Run: headless pygame with SDL's dummy video driver; simulated clock (each Clock.tick advances the game by its frame time, no real sleeping); random seed 0; keys injected as events and as key.get_pressed() state; mouse plan: one left click at the window centre at the start of phase 2, then a move to the lower-right quarter at the start of phase 3.
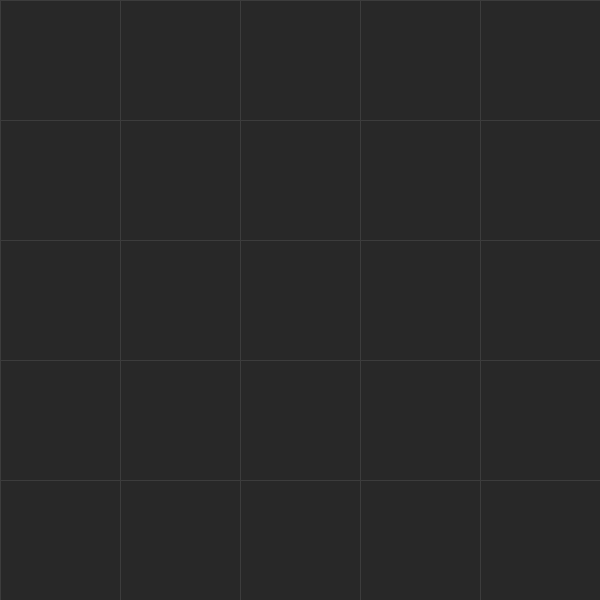
Frame 1 of 4 · flips 1–60 · no input
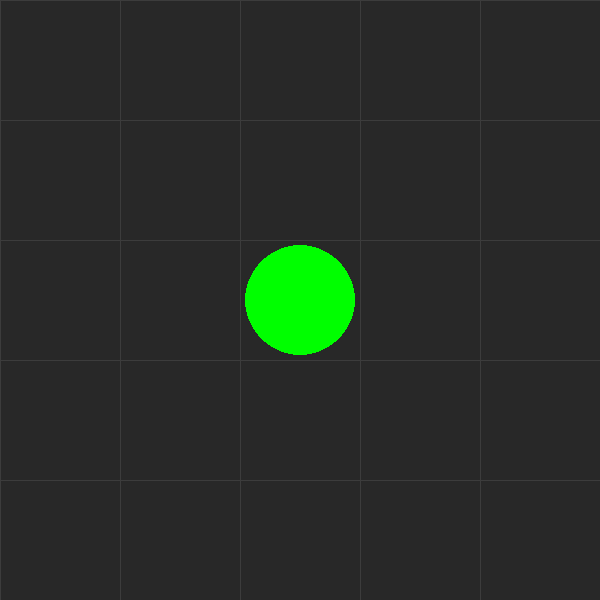
Frame 2 of 4 · flips 61–180 · clicked the window centre · tapped SPACE, RETURN · held RIGHT (→), D
Frame 3 of 4 · flips 181–300 · moved the mouse to the lower-right quarter · held DOWN (↓), S · screen unchanged from frame 2, image omitted
Frame 4 of 4 · flips 301–420 · held LEFT (←), A, UP (↑), W · screen unchanged from frame 3, image omitted

The pygame program that drew these frames:

import pygame
import random 
import copy

# pieces
ai_piece = random.choice(['r', 'b'])
player_piece = 'r' if ai_piece == 'b' else 'b'
# AI's functions
def make_move(state):
    """ Selects a (row, col) space for the next move. You may assume that whenever
    this function is called, it is this player's turn to move.

    Args:
        state (list of lists): should be the current state of the game as saved in
            this TeekoPlayer object. Note that this is NOT assumed to be a copy of
            the game state and should NOT be modified within this method (use
            place_piece() instead). Any modifications (e.g. to generate successors)
            should be done on a deep copy of the state.

            In the "drop phase", the state will contain less than 8 elements which
            are not ' ' (a single space character).

    Return:
        move (list): a list of move tuples such that its format is[(row, col), (source_row, source_col)]
            where the (row, col) tuple is the location to place a piece and the
            optional (source_row, source_col) tuple contains the location of the
            piece the AI plans to relocate (for moves after the drop phase). In
            the drop phase, this list should contain ONLY THE FIRST tuple.

        Note that without drop phase behavior, the AI will just keep placing new markers
        and will eventually take over the board. This is not a valid strategy and
        will earn you no points.
        """
       
    # determine if it is drop phase or not
    num_piece = 0
    for row in state:
        for column in row:
            if column != ' ':
                num_piece += 1

    drop_phase = True if num_piece < 8 else False  
        
    # select an unoccupied space randomly

    # case if it is drop phase
    if drop_phase:
        drop_move = []
        best_state = None
        best_score = None
        # find the best possible state use minimax
        for succ in success(state, ai_piece):
            score = self.max_value(succ, 0)
            if best_state == None or score > best_score:
                best_state = succ
                best_score = score
            # find the index of new piece dropped, if old state is ' ' and new state is not' ' , then piece is there.
        row = 0
        col = 0
        for i in range(len(best_state)):
            for j in range(len(best_state[i])):
                if best_state[i][j] != ' ' and state[i][j] == ' ':
                    row = i
                    col = j
        drop_move.append((row, col))
        return drop_move
        
        #(row, col) = (random.randint(0, 4), random.randint(0, 4))
        #while not state[row][col] == ' ':
         #   (row, col) = (random.randint(0, 4), random.randint(0, 4))
        
        # the case if it is not drop phase
    if not drop_phase:
        move = []
            # TODO: choose a piece to move and remove it from the board
            # (You may move this condition anywhere, just be sure to handle it)
            #
            # Until this part is implemented and the move list is updated
            # accordingly, the AI will not follow the rules after the drop phase!

            # find the best possible state using minimax.
        best = None
        max_score = None
        for succ in success(state, ai_piece):
            score = self.max_value(succ, 0)
            if best == None or score > max_score:
                best = succ
                max_score = score
        # find source point and target point.
        source_row = 0
        source_col = 0
        target_row = 0
        target_col = 0
        for i in range(len(best)):
            for j in range(len(best[i])):
                # if original is empty but new state is taken by piece, then target point
                if state[i][j] == ' ' and best[i][j] == ai_piece:
                    target_row = i
                    target_col = j
                    
                    # if original is piece but new state is empty, the source point
                    if state[i][j] == ai_piece and best[i][j] == ' ':
                        source_row = i
                        source_col = j

        move.append((source_row, source_col))
        move.insert(0, (target_row, target_col))
        return move
    
def success(state, curr_piece):
    """
    Get all the successors of the current state
    param: state: the current state of board, to generate new states. curr_piece: which player's move, r or b
    return: a list of lists of list -  a list of possible states the board could be
    """
    # return value here
    legal_succs = []

    # check if it is in drop phase or not
    num_piece = 0
    for row in state:
        for column in row:
            if column != ' ':
                num_piece += 1

    drop_phase = True if num_piece < 8 else False
    # if drop phase, just replace one space a time with the current player's piece
    if drop_phase:
        for i in range(len(state)):
            for j in range(len(state[0])):
                if state[i][j] == ' ':
                    tmp = copy.deepcopy(state)
                    tmp[i][j] = curr_piece
                    legal_succs.append(tmp)
                    
    else:
        # if not in drop phase, move each possible piece
        for i in range(len(state)):
            for j in range(len(state[0])):
                # depend on different position, check for different possible position to go to
                if state[i][j] == ai_piece:
                    if i == 0:
                        if j == 0:
                            if state[i][j+1] == ' ':
                                legal_succs.append(get_possible_case(state, [i, j], [i, j+1], curr_piece))
                            if state[i+1][j] == ' ':
                                legal_succs.append(get_possible_case(state, [i, j], [i+1, j], curr_piece))
                            if state[i+1][j+1] == ' ':
                                legal_succs.append(get_possible_case(state, [i, j], [i+1, j+1], curr_piece))
                        if j > 0 and j < len(state[0]) - 1:
                            if state[i][j-1] == ' ':
                                legal_succs.append(get_possible_case(state, [i,j], [i, j-1], curr_piece))
                            if state[i][j+1] == ' ':
                                legal_succs.append(get_possible_case(state, [i,j], [i, j+1], curr_piece))
                            if state[i+1][j-1] == ' ':
                                legal_succs.append(get_possible_case(state, [i,j], [i+1, j-1], curr_piece))
                            if state[i+1][j] == ' ':
                                legal_succs.append(get_possible_case(state, [i,j], [i+1,j], curr_piece))
                            if state[i+1][j+1] == ' ':
                                legal_succs.append(get_possible_case(state, [i,j], [i+1, j+1], curr_piece))
                        if j == len(state[0]):
                            if state[i][j-1] == ' ':
                                legal_succs.append(get_possible_case(state, [i,j], [i, j-1], curr_piece))
                            if state[i+1][j-1] == ' ':
                                legal_succs.append(get_possible_case(state, [i,j], [i+1, j-1], curr_piece))
                            if state[i+1][j] == ' ':
                                legal_succs.append(get_possible_case(state, [i,j], [i+1, j], curr_piece))
                    elif i > 0 and i < len(state) - 1:
                        if j == 0:
                            if state[i-1][j] == ' ':
                                legal_succs.append(get_possible_case(state, [i,j], [i-1, j], curr_piece))
                            if state[i-1][j+1] == ' ':
                                legal_succs.append(get_possible_case(state, [i,j], [i-1, j+1], curr_piece))
                            if state[i][j+1] == ' ':
                                legal_succs.append(get_possible_case(state, [i, j], [i, j+1], curr_piece))
                            if state[i+1][j] == ' ':
                                legal_succs.append(get_possible_case(state, [i, j], [i+1, j], curr_piece))
                            if state[i+1][j+1] == ' ':
                                legal_succs.append(get_possible_case(state, [i, j], [i+1, j+1], curr_piece))
                        if j > 0 and j < len(state[0]) - 1:
                            if state[i-1][j-1] == ' ':
                                legal_succs.append(get_possible_case(state, [i,j], [i-1, j-1], curr_piece))
                            if state[i-1][j] == ' ':
                                legal_succs.append(get_possible_case(state, [i,j], [i-1,j], curr_piece))
                            if state[i-1][j+1] == ' ':
                                legal_succs.append(get_possible_case(state, [i,j], [i-1,j+1], curr_piece))
                            if state[i][j-1] == ' ':
                                legal_succs.append(get_possible_case(state, [i,j], [i, j-1], curr_piece))
                            if state[i][j+1] == ' ':
                                legal_succs.append(get_possible_case(state, [i,j], [i, j+1], curr_piece))
                            if state[i+1][j-1] == ' ':
                                legal_succs.append(get_possible_case(state, [i,j], [i+1, j-1], curr_piece))
                            if state[i+1][j] == ' ':
                                legal_succs.append(get_possible_case(state, [i,j], [i+1,j], curr_piece))
                            if state[i+1][j+1] == ' ':
                                legal_succs.append(get_possible_case(state, [i,j], [i+1, j+1], curr_piece))
                        if j == len(state[0]):
                            if state[i-1][j-1] == ' ':
                                legal_succs.append(get_possible_case(state, [i,j], [i-1,j-1], curr_piece))
                            if state[i-1][j] == ' ':
                                legal_succs.append(get_possible_case(state, [i,j], [i-1,j], curr_piece))
                            if state[i][j-1] == ' ':
                                legal_succs.append(get_possible_case(state, [i,j], [i, j-1], curr_piece))
                            if state[i+1][j-1] == ' ':
                                legal_succs.append(get_possible_case(state, [i,j], [i+1, j-1], curr_piece))
                            if state[i+1][j] == ' ':
                                legal_succs.append(get_possible_case(state, [i,j], [i+1, j], curr_piece))
                    elif i == len(state) - 1:
                        if j == 0:
                            if state[i-1][j] == ' ':
                                legal_succs.append(get_possible_case(state, [i, j], [i-1, j], curr_piece))
                            if state[i-1][j+1] == ' ':
                                legal_succs.append(get_possible_case(state, [i, j], [i-1, j+1], curr_piece))
                            if state[i][j+1] == ' ':
                                legal_succs.append(get_possible_case(state, [i, j], [i, j+1], curr_piece))
                        if j > 0 and j < len(state[0]) - 1:
                            if state[i-1][j-1] == ' ':
                                legal_succs.append(get_possible_case(state, [i,j], [i-1, j-1], curr_piece))
                            if state[i-1][j] == ' ':
                                legal_succs.append(get_possible_case(state, [i,j], [i-1, j], curr_piece))
                            if state[i-1][j+1] == ' ':
                                legal_succs.append(get_possible_case(state, [i,j], [i-1, j+1], curr_piece))
                            if state[i][j-1] == ' ':
                                legal_succs.append(get_possible_case(state, [i,j], [i,j-1], curr_piece))
                            if state[i][j+1] == ' ':
                                legal_succs.append(get_possible_case(state, [i,j], [i,j+1], curr_piece))
                        if j == len(state[0]):
                            if state[i-1][j-1] == ' ':
                                legal_succs.append(get_possible_case(state, [i,j], [i-1, j-1], curr_piece))
                            if state[i-1][j] == ' ':
                                legal_succs.append(get_possible_case(state, [i,j], [i-1, j], curr_piece))
                            if state[i][j-1] == ' ':
                                legal_succs.append(get_possible_case(state, [i,j], [i, j-1], curr_piece))
    return legal_succs

def get_possible_case(state, source, to, piece):
    """
    Helper functions return a new case base on source and destination
    param: state - current state of board. source - list of form [x,y] source point. to. list of form [x,y] of destination point. piece - r or b, current player
    return temp - a state where piece moved from source to destination
    """
    temp = copy.deepcopy(state)
    temp[source[0]][source[1]] = ' '
    temp[to[0]][to[1]] = piece
    return temp

def game_value(state):
    """ Checks the current board status for a win condition

    Args:
    state (list of lists): either the current state of the game as saved in
        this TeekoPlayer object, or a generated successor state.

    Returns:
        int: 1 if this TeekoPlayer wins, -1 if the opponent wins, 0 if no winner

    TODO: complete checks for diagonal and box wins
    """
    # check horizontal wins
    for row in state:
        for i in range(2):
            if row[i] != ' ' and row[i] == row[i + 1] == row[i + 2] == row[i + 3]:
                return 1 if row[i] == ai_piece else -1

    # check vertical wins
    for col in range(5):
        for i in range(2):
            if state[i][col] != ' ' and state[i][col] == state[i + 1][col] == state[i + 2][col] == state[i + 3][col]:
                return 1 if state[i][col] == ai_piece else -1

    # TODO: check \ diagonal wins
    for row in range(2):
        for col in range(2):
            if state[row][col] != ' ':
                if state[row][col] == state[row+1][col+1] == state[row+2][col+2] == state[row+3][col+3]:
                    return 1 if state[row][col] == ai_piece else -1
    # TODO: check / diagonal wins
    for row in range(2):
        for col in range(3, 5):
            if state[row][col] != ' ':
                if state[row][col] == state[row+1][col-1] == state[row+2][col-2] == state[row+3][col-3]:
                    return 1 if state[row][col] == ai_piece else -1

    # TODO: check box wins
    for row in range(4):
        for col in range(4):
            if state[row][col] != ' ':
                if state[row][col] == state[row][col + 1] == state[row+1][col] == state[row+1][col+1]:
                    return 1 if state[row][col] == ai_piece else -1
    return 0  # no winner yet

def heuristic_game_value(state):
    """
    Evaluate the game heuristically by calculating the distances between pieces.
    param: state, the current state of the game
    return: a value between -1 and 1 indicating the distance between pieces.
    """
    if game_value(state) == -1 or game_value(state) == 1:
        return game_value(state)
    index_ai = []
    index_opp = []
    # find index where ai's piece is and opponents piece is at
    for i in range(len(state)):
        for j in range(len(state[i])):
            if state[i][j] != ' ':
                piece = state[i][j]
                if piece == ai_piece:
                    index_ai.append([i,j])
                else:
                    index_opp.append([i,j])

    # evaluate AI's distance 
    ai_dist_score = 0
    count_ai = 6 # a total of 6 comparison
    for i in range(len(index_ai)):
        for j in range(i, len(index_ai)):
            # calcualting between each two pieces.
            if i != j:
                count_ai+=1
                # prioritize in a row or column, Bgive higher score for those.
                if index_ai[i][0] == index_ai[j][0]: 
                    if index_ai[i][1] - index_ai[j][1] <= 1:
                        ai_dist_score += 1
                    elif index_ai[i][1] - index_ai[j][1] <= 2:
                        ai_dist_score += 0.5
                    else:
                        ai_dist_score += 1/(dist(index_ai[i], index_ai[j]) + 2)
                elif index_ai[i][1] == index_ai[j][1]:
                    if index_ai[i][0] - index_ai[j][0] <= 1:
                        ai_dist_score += 1
                    elif index_ai[i][0] - index_ai[j][0] <= 2:
                        ai_dist_score += 0.5
                    else:
                        ai_dist_score += 1/(dist(index_ai[i], index_ai[j]) + 2)
                # if not, use distance function to evaluate the distance, and then normalize it to give a score
                else:
                    ai_dist_score += 1/(dist(index_ai[i], index_ai[j]) + 2)
    #ai_total = (ai_pos_score + ai_dist_score) / 10
    ai_total = ai_dist_score / count_ai 

    # do the same for opponent
    opp_dist_score = 0
    count_opp = 6
    for i in range(len(index_opp)):
        for j in range(i, len(index_opp)):
            if i != j:
                count_opp += 1
                if index_opp[i][0] == index_opp[j][0]: 
                    if index_opp[i][1] - index_opp[j][1] <= 1:
                        opp_dist_score += 1
                    elif index_opp[i][1] - index_opp[j][1] <= 2:
                        opp_dist_score += 0.5
                    else:
                        opp_dist_score += 1/(dist(index_opp[i], index_opp[j]) + 2) 
                elif index_opp[i][1] == index_opp[j][1]:
                    if index_opp[i][0] - index_opp[j][0] <= 1:
                        opp_dist_score += 1
                    elif index_opp[i][0] - index_opp[j][0] <= 2:
                        opp_dist_score += 0.5
                    else:
                        opp_dist_score += 1/(dist(index_opp[i], index_opp[j]) + 2)
                else:
                    opp_dist_score += 1/(dist(index_opp[i], index_opp[j]) + 2)
    #opp_total = (opp_pos_score + opp_dist_score) / 10
    opp_total = (opp_dist_score) / count_opp 

    # return the difference between their score (has to be <1 or >1)
    return ai_total - opp_total

def dist(index1, index2):
    """
    Helper function to calculate the euclidian distance between two indexes.
    param: two indices
    return: their euclidean distances
    """
    return (abs(index1[0] - index2[0])**2 + abs(index1[1] - index2[1])**2)**0.5

def max_value(state, depth):
    """
    Minimax function, return the max between current state's value and successfor's value
    """
    # if already terminal state
    if game_value(state) == 1 or game_value(state) == -1:
        return game_value(state)
    # depth of 2 guarantees run time under 5 min
    elif depth == 2:
        return heuristic_game_value(state)
    else:
        value = -999 # we know game value must be at least -1 and most 1
        for s in success(state, ai_piece):
            value = max(value, min_value(s, depth+1)) # recursive case - we look for the max value
        return value
    
def min_value(state, depth):
    """
    Min part of the minimax. Return the min value between state and successors.
    """
    # if already at terminal state
    if game_value(state) == 1 or game_value(state) == -1:
        return game_value(state)
    # if reached depth already, evaluate heuristically
    elif depth == 2: 
        return heuristic_game_value(state)
    else:
        value = 999 # we know value must be at least -1 and at most 1.
        for s in success(state, player_piece):
            value = min(value, max_value(s, depth + 1)) # look for min
        return value
    

# initialize pygame
pygame.init()

# screen
window_size = [600, 600]
screen = pygame.display.set_mode(window_size)
pygame.display.set_caption("Teeko")

#colors
dark_gray = (40, 40, 40)
light_gray = (60, 60, 60)

# grid size
grid_size = 5
cell_size = window_size[0] // grid_size

# initial game state
game_state = [[' ' for _ in range(grid_size)] for _ in range(grid_size)]

# game loop
running = True
while running:
    # event loop
    for event in pygame.event.get():
        if event.type == pygame.QUIT:
            running = False
        elif event.type == pygame.MOUSEBUTTONUP:
            # user call
            mouse_pos = pygame.mouse.get_pos()
            cell_x = mouse_pos[0] // cell_size
            cell_y = mouse_pos[1] // cell_size

            # update game state
            game_state[cell_y][cell_x] = 1

    # fill
    screen.fill(dark_gray)

    # pieces
    for y in range(grid_size):
        for x in range(grid_size):
            if game_state[y][x] == 1:
                pygame.draw.circle(screen, (0, 255, 0), (x * cell_size + cell_size // 2, y * cell_size + cell_size // 2), cell_size // 2 - 5)
            elif game_state[y][x] == 2:
                pygame.draw.circle(screen, (255, 0, 0), (x * cell_size + cell_size // 2, y * cell_size + cell_size // 2), cell_size // 2 - 5)

    #grid
    for x in range(0, window_size[0], cell_size):
        pygame.draw.line(screen, light_gray, (x, 0), (x, window_size[1]), 1)
    for y in range(0, window_size[1], cell_size):
        pygame.draw.line(screen, light_gray, (0, y), (window_size[0], y), 1)

    pygame.display.flip()

pygame.quit()
